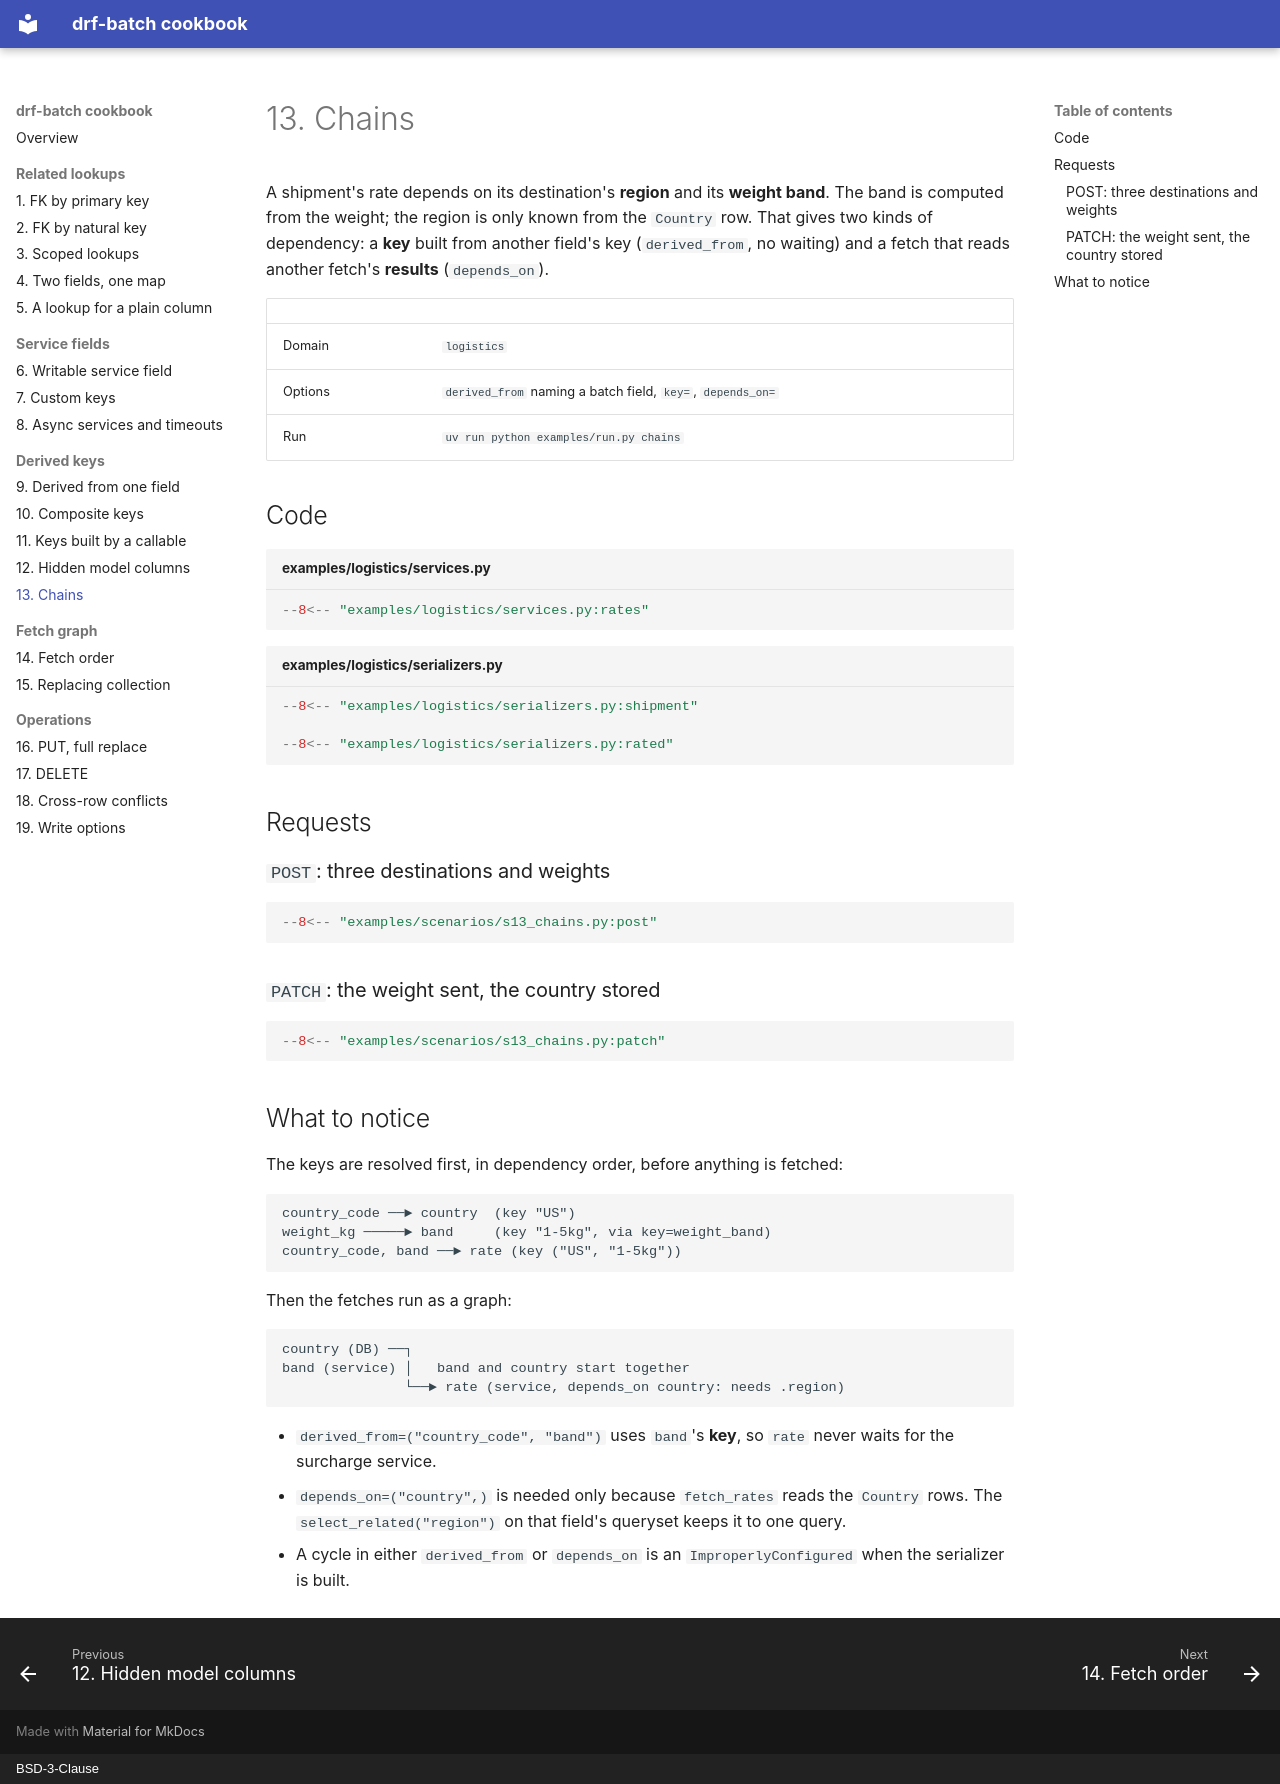

repository: matink112/drf-batch-cookbook · page: 13-chains/index.html · generator: mkdocs · copyright: BSD-3-Clause

# 13. Chains

A shipment's rate depends on its destination's **region** and its **weight
band**. The band is computed from the weight; the region is only known from
the `Country` row. That gives two kinds of dependency: a **key** built from
another field's key (`derived_from`, no waiting) and a fetch that reads
another fetch's **results** (`depends_on`).

| | |
|---|---|
| Domain | `logistics` |
| Options | `derived_from` naming a batch field, `key=`, `depends_on=` |
| Run | `uv run python examples/run.py chains` |

## Code

```python title="examples/logistics/services.py"
--8<-- "examples/logistics/services.py:rates"
```

```python title="examples/logistics/serializers.py"
--8<-- "examples/logistics/serializers.py:shipment"

--8<-- "examples/logistics/serializers.py:rated"
```

## Requests

### `POST`: three destinations and weights

```python
--8<-- "examples/scenarios/s13_chains.py:post"
```

### `PATCH`: the weight sent, the country stored

```python
--8<-- "examples/scenarios/s13_chains.py:patch"
```

## What to notice

The keys are resolved first, in dependency order, before anything is fetched:

```
country_code ──► country  (key "US")
weight_kg ─────► band     (key "1-5kg", via key=weight_band)
country_code, band ──► rate (key ("US", "1-5kg"))
```

Then the fetches run as a graph:

```
country (DB) ──┐
band (service) │   band and country start together
               └──► rate (service, depends_on country: needs .region)
```

- `derived_from=("country_code", "band")` uses `band`'s **key**, so `rate`
  never waits for the surcharge service.
- `depends_on=("country",)` is needed only because `fetch_rates` reads the
  `Country` rows. The `select_related("region")` on that field's queryset
  keeps it to one query.
- A cycle in either `derived_from` or `depends_on` is an
  `ImproperlyConfigured` when the serializer is built.
